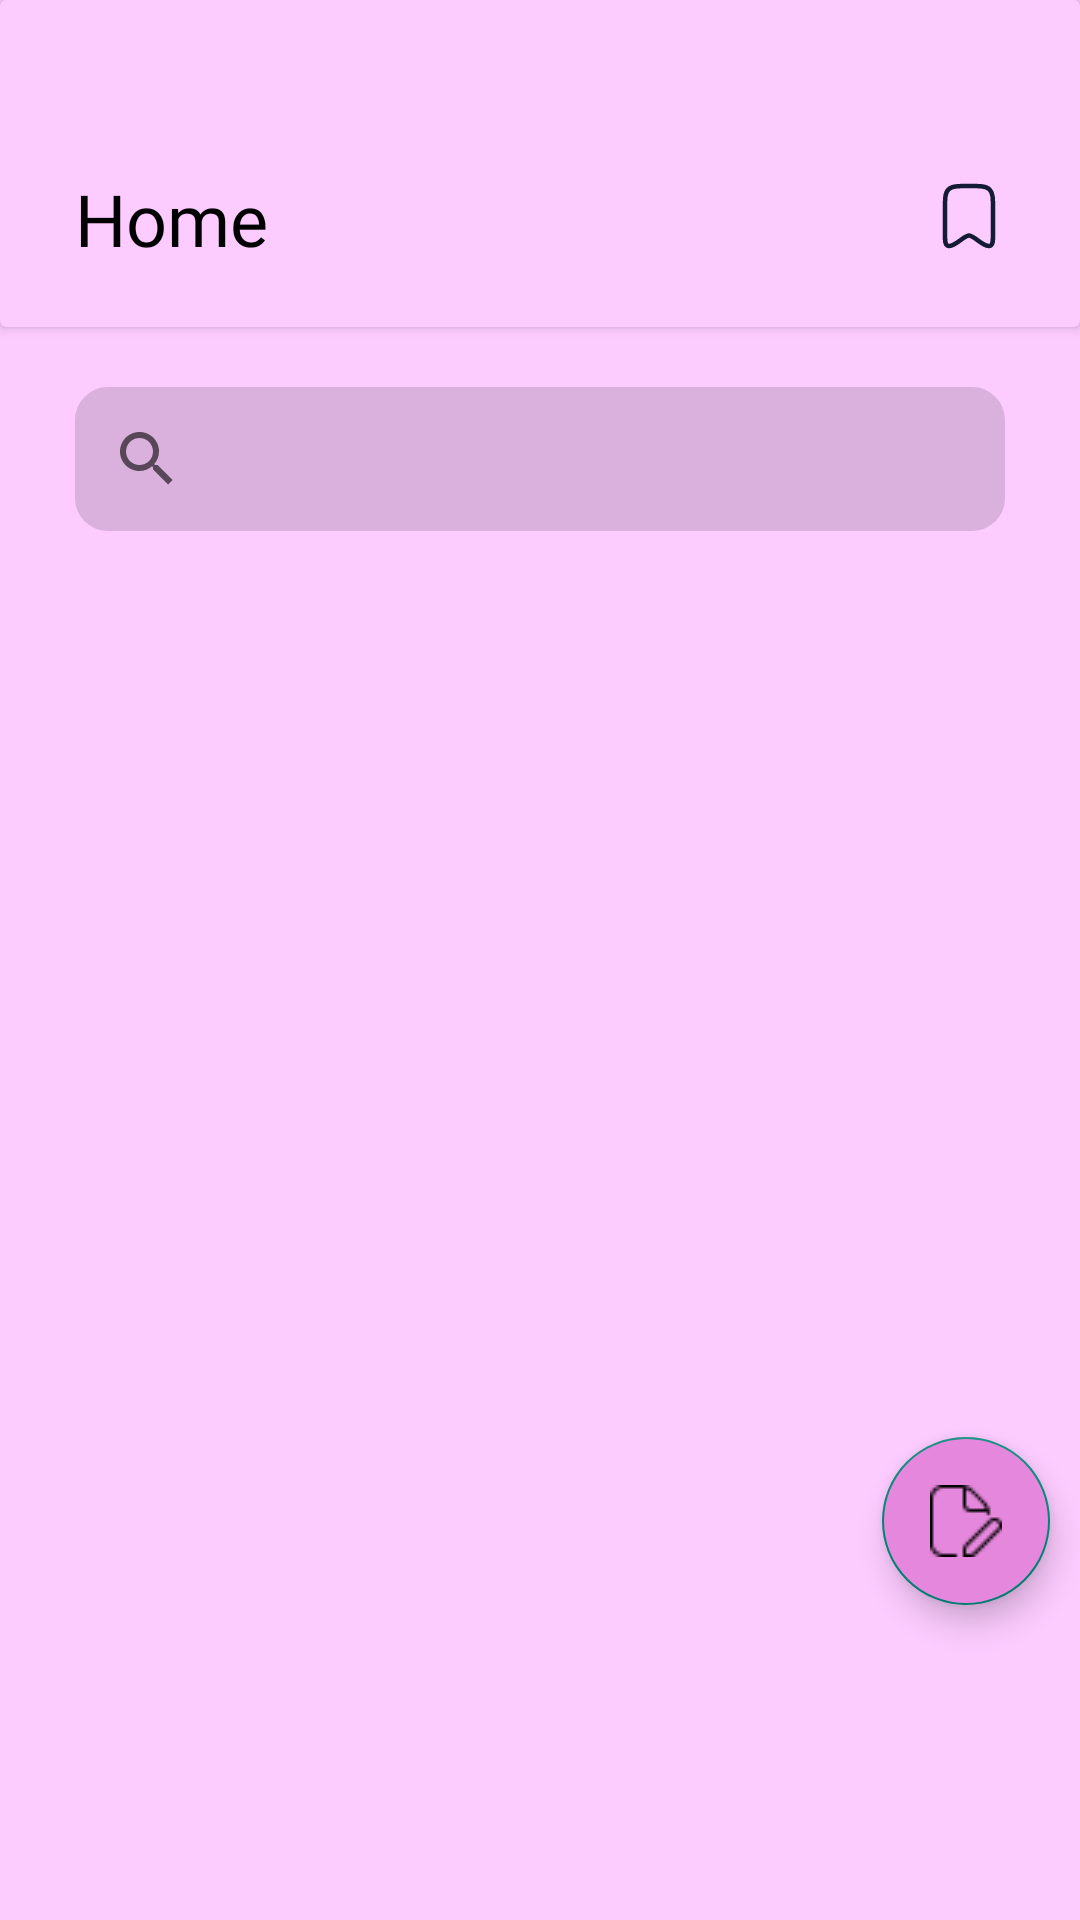

Layout XML and referenced resources for this Android screen:
<!-- AndroidManifest.xml: application theme Theme.MedMatters -->
<!-- res/layout/fragment_home.xml -->
<?xml version="1.0" encoding="utf-8"?>
<FrameLayout xmlns:android="http://schemas.android.com/apk/res/android"
    xmlns:tools="http://schemas.android.com/tools"
    android:layout_width="match_parent"
    android:layout_height="match_parent"
    tools:context=".dashboard.ui.home.HomeFragment"
    android:background="@color/primaryWhite"
    android:paddingBottom="75dp"
    >
    <TextView
        android:id="@+id/empty_view"
        android:layout_width="wrap_content"
        android:layout_height="wrap_content"
        android:text="No articles yet"
        android:visibility="gone"
        android:layout_gravity="center" />
    <LinearLayout
        android:layout_width="match_parent"
        android:layout_height="match_parent"
        android:orientation="vertical"
        >
        <androidx.cardview.widget.CardView
            android:layout_width="match_parent"
            android:layout_height="109dp"
            android:backgroundTint="@color/primaryWhite"
            android:elevation="20dp"
            >
            <LinearLayout
                android:layout_width="match_parent"
                android:layout_height="match_parent"
                android:orientation="horizontal"
                android:paddingHorizontal="25dp"
                android:paddingVertical="20dp"
                >
                <TextView
                    android:layout_weight="1"
                    android:layout_width="0dp"
                    android:layout_height="wrap_content"
                    style="@style/TextAppBar"
                    android:text="Home"
                    android:layout_gravity="bottom"
                    />
                <ImageView
                    android:id="@+id/save_button"
                    android:clickable="true"
                    android:focusable="true"
                    android:layout_width="wrap_content"
                    android:layout_height="wrap_content"
                    android:src="@drawable/ic_save"
                    android:layout_gravity="bottom"
                    android:paddingBottom="5dp"
                    />
            </LinearLayout>
        </androidx.cardview.widget.CardView>
        <LinearLayout
            android:layout_width="match_parent"
            android:layout_height="wrap_content"
            android:orientation="horizontal"
            android:layout_marginHorizontal="25dp"
            android:layout_marginVertical="20dp"
            android:background="@drawable/text_input"
            android:backgroundTint="@color/grey"
            style="@style/TextInput"
            >
            <androidx.appcompat.widget.SearchView
                android:id="@+id/search_input"
                android:layout_weight="1"
                android:layout_width="0dp"
                android:layout_height="wrap_content"
                android:backgroundTint="@color/grey"
                style="@style/TextInput"
                />

        </LinearLayout>
        <androidx.recyclerview.widget.RecyclerView
            android:id="@+id/article_list"
            android:layout_width="match_parent"
            android:layout_height="match_parent"
            android:orientation="vertical"
            />

    </LinearLayout>
    <com.google.android.material.floatingactionbutton.FloatingActionButton
        android:id="@+id/add_waste_button"
        android:layout_width="wrap_content"
        android:layout_height="wrap_content"
        android:layout_gravity="bottom|right"
        android:src="@drawable/ic_new_doc"
        android:backgroundTint="@color/floatingButton"
        android:layout_marginBottom="30dp"
        android:layout_marginRight="10dp"
        />
</FrameLayout>
<!-- resources referenced by this layout -->
<resources>
  <color name="floatingButton">#E587DC</color>
  <color name="grey">#DAB0DD</color>
  <color name="primaryWhite">#FCCBFF</color>
  <!-- drawable ic_new_doc: png bitmap (drawable, 414 bytes) -->
  <!-- drawable ic_save (drawable) -->
  <vector xmlns:android="http://schemas.android.com/apk/res/android"
      android:width="24dp"
      android:height="24dp"
      android:viewportWidth="24"
      android:viewportHeight="24">
    <path
        android:pathData="M4,17.981V9.708C4,6.074 4,4.257 5.172,3.129C6.343,2 8.229,2 12,2C15.771,2 17.657,2 18.828,3.129C20,4.257 20,6.074 20,9.708V17.981C20,20.287 20,21.44 19.227,21.852C17.73,22.651 14.923,19.985 13.59,19.182C12.817,18.717 12.43,18.484 12,18.484C11.57,18.484 11.183,18.717 10.41,19.182C9.077,19.985 6.269,22.651 4.773,21.852C4,21.44 4,20.287 4,17.981Z"
        android:strokeLineJoin="round"
        android:strokeWidth="1.5"
        android:fillColor="#00000000"
        android:strokeColor="#141B34"
        android:strokeLineCap="round"/>
  </vector>
  <!-- drawable text_input (drawable) -->
  <?xml version="1.0" encoding="utf-8"?>
  <shape xmlns:android="http://schemas.android.com/apk/res/android">
      <solid android:color="@color/primaryWhite" />
      <corners android:radius="10dp" />
      <stroke android:width="2dp" android:color="@color/black"/>
  </shape>
  <style name="TextAppBar">
          <item name="android:textSize">24sp</item>
          <item name="android:textColor">@color/black</item>
          <item name="android:fontFamily">@font/montserrat_bold</item>
      </style>
  <style name="TextInput">
          <item name="android:textSize">18sp</item>
          <item name="android:textColor">@color/black</item>
          <item name="android:fontFamily">@font/montserrat</item>
  
      </style>
  <style name="Theme.MedMatters" parent="Base.Theme.MedMatters" />
  <color name="black">#FF000000</color>
  <style name="Base.Theme.MedMatters" parent="Theme.AppCompat.Light.NoActionBar">
          
          
      </style>
</resources>
